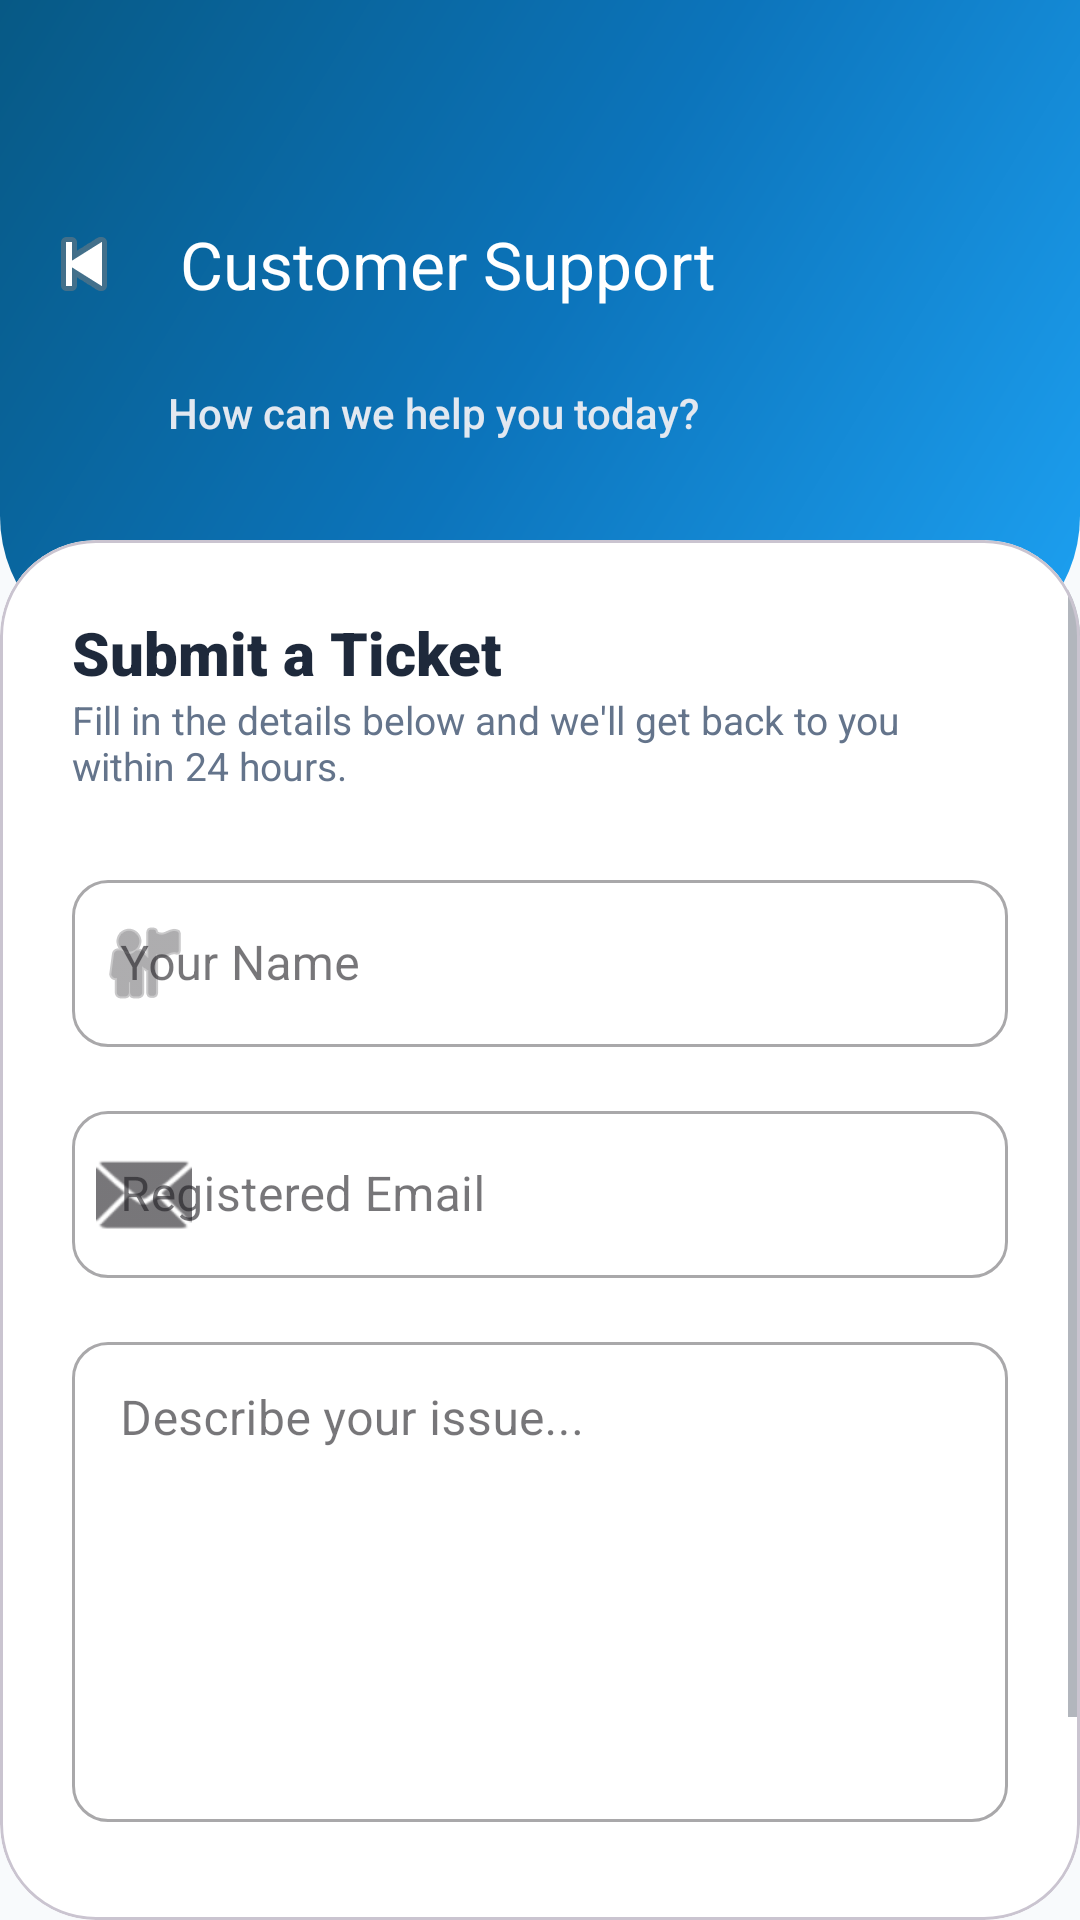

The Android layout XML behind this screen, and the referenced resources:
<!-- AndroidManifest.xml: application theme Theme.StaySwift -->
<!-- res/layout/activity_customer_support.xml -->
<?xml version="1.0" encoding="utf-8"?>
<androidx.constraintlayout.widget.ConstraintLayout xmlns:android="http://schemas.android.com/apk/res/android"
    xmlns:app="http://schemas.android.com/apk/res-auto"
    xmlns:tools="http://schemas.android.com/tools"
    android:layout_width="match_parent"
    android:layout_height="match_parent"
    android:background="#F8FAFC">

    <View
        android:id="@+id/headerBg"
        android:layout_width="match_parent"
        android:layout_height="220dp"
        android:background="@drawable/bg_admin_header_mesh"
        app:layout_constraintTop_toTopOf="parent" />

    <androidx.appcompat.widget.Toolbar
        android:id="@+id/toolbarSupport"
        android:layout_width="match_parent"
        android:layout_height="?attr/actionBarSize"
        android:layout_marginTop="56dp"
        app:layout_constraintTop_toTopOf="parent"
        app:navigationIcon="@android:drawable/ic_media_previous"
        app:navigationIconTint="@android:color/white"
        app:title="Customer Support"
        app:titleTextColor="@android:color/white"
        tools:layout_editor_absoluteX="16dp" />

    <TextView
        android:id="@+id/tvSupportTagline"
        android:layout_width="wrap_content"
        android:layout_height="wrap_content"
        android:layout_marginStart="56dp"
        android:layout_marginTop="8dp"
        android:fontFamily="sans-serif-medium"
        android:text="How can we help you today?"
        android:textColor="#E2E8F0"
        android:textSize="14sp"
        app:layout_constraintStart_toStartOf="parent"
        app:layout_constraintTop_toBottomOf="@id/toolbarSupport" />

    <com.google.android.material.card.MaterialCardView
        android:layout_width="match_parent"
        android:layout_height="0dp"
        android:layout_marginTop="180dp"
        app:cardBackgroundColor="@android:color/white"
        app:cardCornerRadius="32dp"
        app:cardElevation="0dp"
        app:layout_constraintBottom_toBottomOf="parent"
        app:layout_constraintTop_toTopOf="parent">

        <ScrollView
            android:layout_width="match_parent"
            android:layout_height="match_parent"
            android:fillViewport="true">

            <LinearLayout
                android:layout_width="match_parent"
                android:layout_height="wrap_content"
                android:orientation="vertical"
                android:padding="24dp">

                <TextView
                    android:layout_width="wrap_content"
                    android:layout_height="wrap_content"
                    android:fontFamily="sans-serif-black"
                    android:text="Submit a Ticket"
                    android:textColor="#1E293B"
                    android:textSize="20sp" />

                <TextView
                    android:layout_width="wrap_content"
                    android:layout_height="wrap_content"
                    android:layout_marginBottom="24dp"
                    android:text="Fill in the details below and we'll get back to you within 24 hours."
                    android:textColor="#64748B"
                    android:textSize="13sp" />

                <com.google.android.material.textfield.TextInputLayout
                    style="@style/Widget.MaterialComponents.TextInputLayout.OutlinedBox"
                    android:layout_width="match_parent"
                    android:layout_height="wrap_content"
                    app:boxCornerRadiusBottomEnd="12dp"
                    app:boxCornerRadiusBottomStart="12dp"
                    app:boxCornerRadiusTopEnd="12dp"
                    app:boxCornerRadiusTopStart="12dp"
                    app:startIconDrawable="@android:drawable/ic_menu_myplaces">

                    <com.google.android.material.textfield.TextInputEditText
                        android:id="@+id/etSupportName"
                        android:layout_width="match_parent"
                        android:layout_height="wrap_content"
                        android:hint="Your Name"
                        android:inputType="textPersonName" />
                </com.google.android.material.textfield.TextInputLayout>

                <com.google.android.material.textfield.TextInputLayout
                    style="@style/Widget.MaterialComponents.TextInputLayout.OutlinedBox"
                    android:layout_width="match_parent"
                    android:layout_height="wrap_content"
                    android:layout_marginTop="16dp"
                    app:boxCornerRadiusBottomEnd="12dp"
                    app:boxCornerRadiusBottomStart="12dp"
                    app:boxCornerRadiusTopEnd="12dp"
                    app:boxCornerRadiusTopStart="12dp"
                    app:startIconDrawable="@android:drawable/ic_dialog_email">

                    <com.google.android.material.textfield.TextInputEditText
                        android:id="@+id/etSupportEmail"
                        android:layout_width="match_parent"
                        android:layout_height="wrap_content"
                        android:hint="Registered Email"
                        android:inputType="textEmailAddress" />
                </com.google.android.material.textfield.TextInputLayout>

                <com.google.android.material.textfield.TextInputLayout
                    style="@style/Widget.MaterialComponents.TextInputLayout.OutlinedBox"
                    android:layout_width="match_parent"
                    android:layout_height="wrap_content"
                    android:layout_marginTop="16dp"
                    app:boxCornerRadiusBottomEnd="12dp"
                    app:boxCornerRadiusBottomStart="12dp"
                    app:boxCornerRadiusTopEnd="12dp"
                    app:boxCornerRadiusTopStart="12dp">

                    <com.google.android.material.textfield.TextInputEditText
                        android:id="@+id/etSupportMessage"
                        android:layout_width="match_parent"
                        android:layout_height="160dp"
                        android:gravity="top"
                        android:hint="Describe your issue..."
                        android:inputType="textMultiLine"
                        android:padding="16dp" />
                </com.google.android.material.textfield.TextInputLayout>

                <com.google.android.material.button.MaterialButton
                    android:id="@+id/btnSupportSubmit"
                    android:layout_width="match_parent"
                    android:layout_height="56dp"
                    android:layout_marginTop="32dp"
                    android:fontFamily="sans-serif-black"
                    android:text="Submit Query"
                    android:textAllCaps="false"
                    android:textColor="@android:color/white"
                    android:textSize="16sp"
                    app:backgroundTint="@color/primaryBlue"
                    app:cornerRadius="16dp"
                    app:elevation="4dp" />

                <ProgressBar
                    android:id="@+id/progressSupport"
                    android:layout_width="wrap_content"
                    android:layout_height="wrap_content"
                    android:layout_gravity="center"
                    android:layout_marginTop="16dp"
                    android:visibility="gone" />

            </LinearLayout>
        </ScrollView>
    </com.google.android.material.card.MaterialCardView>

</androidx.constraintlayout.widget.ConstraintLayout>
<!-- resources referenced by this layout -->
<resources>
  <color name="primaryBlue">#1DA1F2</color>
  <!-- drawable bg_admin_header_mesh (drawable) -->
  <shape xmlns:android="http://schemas.android.com/apk/res/android">
      <gradient
          android:angle="135"
          android:startColor="#1DA1F2"
          android:centerColor="#0C74BB"
          android:endColor="#075985"
          android:type="linear" />
      <corners android:bottomLeftRadius="48dp" android:bottomRightRadius="48dp" />
  </shape>
  <style name="Theme.StaySwift" parent="Theme.Material3.Light.NoActionBar">
          <item name="colorPrimary">@color/primaryBlue</item>
          <item name="colorOnPrimary">@android:color/white</item>
          <item name="colorPrimaryContainer">@color/primaryBlueDark</item>
          <item name="android:statusBarColor">@color/primaryBlueDark</item>
          <item name="android:navigationBarColor">@color/backgroundWhite</item>
          <item name="android:windowBackground">@color/backgroundWhite</item>
          <item name="android:textColorPrimary">@color/textPrimary</item>
          <item name="android:textColorSecondary">@color/textSecondary</item>
      </style>
  <color name="primaryBlueDark">#0D8AE5</color>
  <color name="backgroundWhite">#FFFFFF</color>
  <color name="textPrimary">#1F2937</color>
  <color name="textSecondary">#6B7280</color>
</resources>
